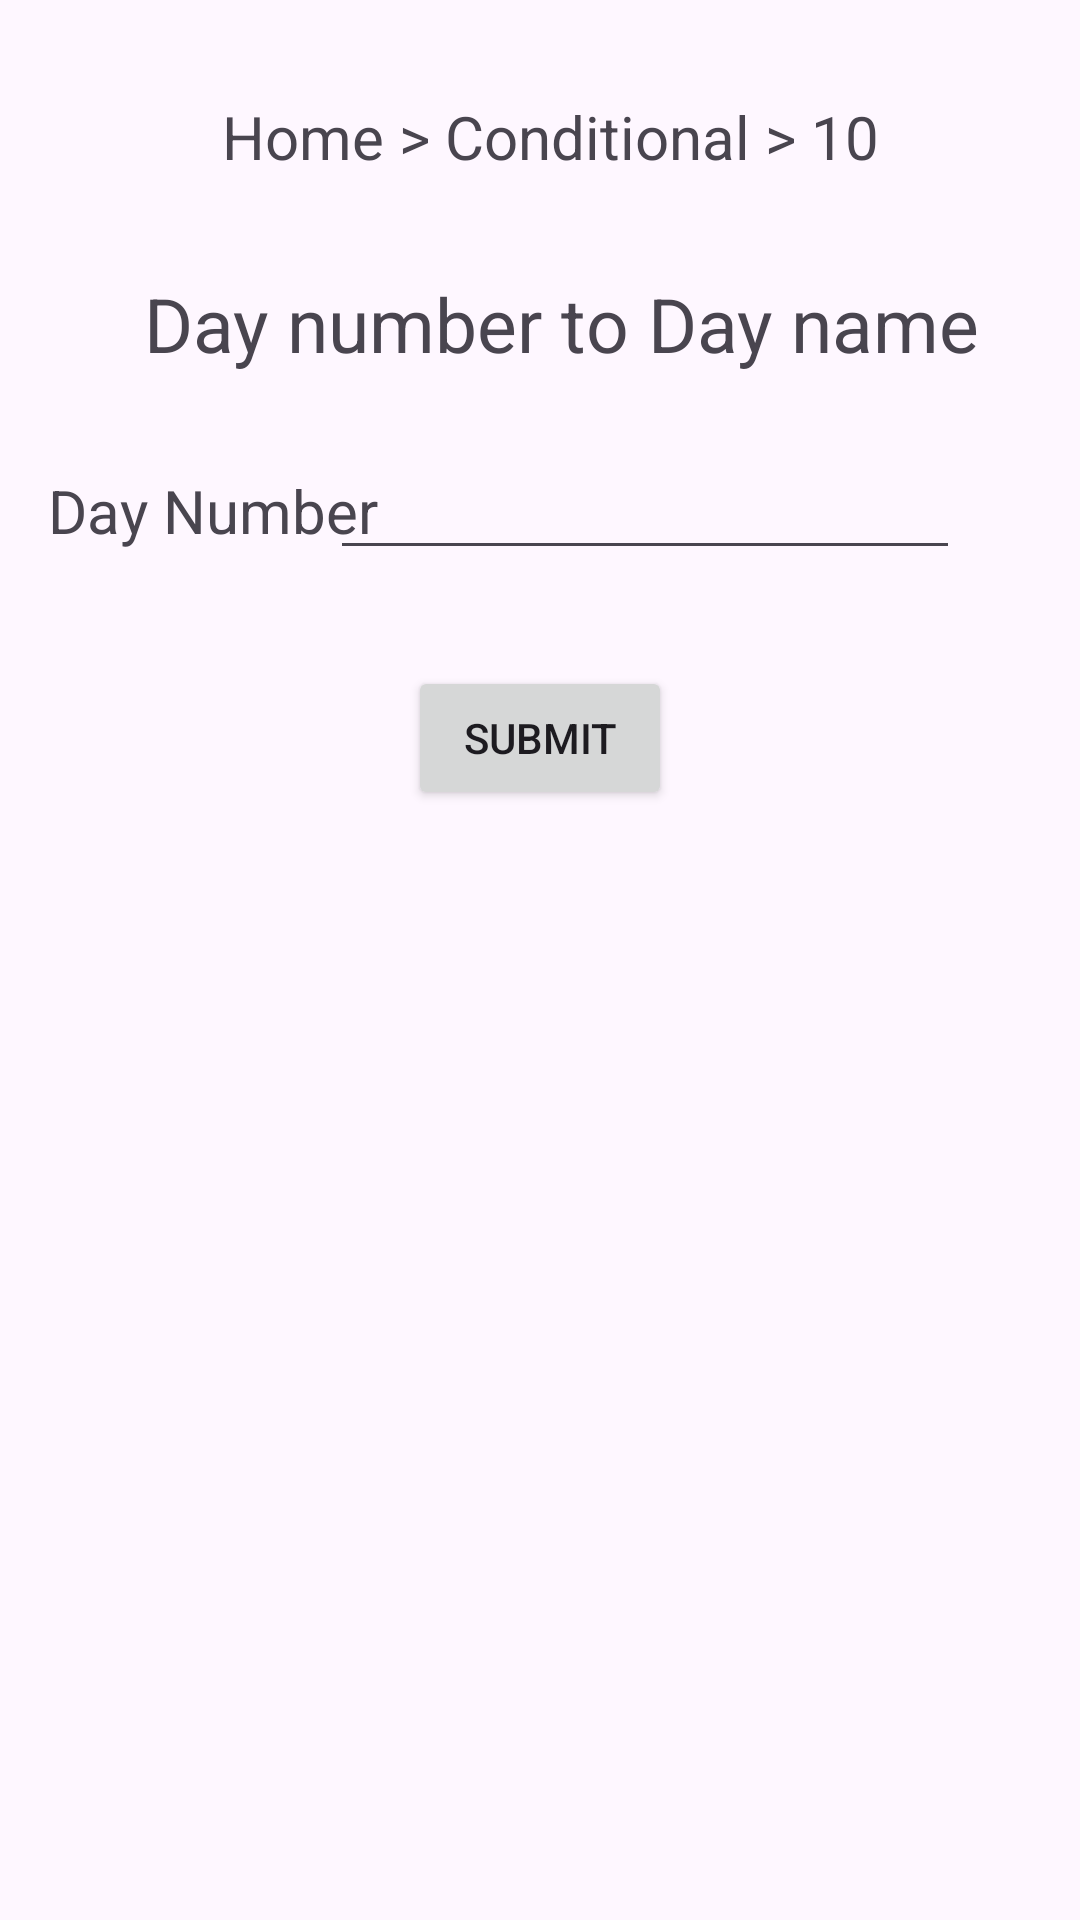

Produce the Android XML layout that renders to this screen, including the resource entries it uses.
<!-- AndroidManifest.xml: application theme Theme.Icube -->
<!-- res/layout/activity_if10.xml -->
<?xml version="1.0" encoding="utf-8"?>
<androidx.constraintlayout.widget.ConstraintLayout xmlns:android="http://schemas.android.com/apk/res/android"
    xmlns:app="http://schemas.android.com/apk/res-auto"
    xmlns:tools="http://schemas.android.com/tools"
    android:layout_width="match_parent"
    android:layout_height="match_parent"
    tools:context=".if10">

    <TextView
        android:id="@+id/textView73"
        android:layout_width="wrap_content"
        android:layout_height="wrap_content"
        android:layout_marginTop="32dp"
        android:text="Home > Conditional > 10"
        android:textSize="20dp"
        app:layout_constraintEnd_toEndOf="parent"
        app:layout_constraintHorizontal_bias="0.526"
        app:layout_constraintStart_toStartOf="parent"
        app:layout_constraintTop_toTopOf="parent" />

    <TextView
        android:id="@+id/textView74"
        android:layout_width="wrap_content"
        android:layout_height="wrap_content"
        android:layout_marginTop="32dp"
        android:text="Day number to Day name"
        android:textSize="25dp"
        app:layout_constraintEnd_toEndOf="parent"
        app:layout_constraintHorizontal_bias="0.59"
        app:layout_constraintStart_toStartOf="parent"
        app:layout_constraintTop_toBottomOf="@+id/textView73" />

    <TextView
        android:id="@+id/textView75"
        android:layout_width="wrap_content"
        android:layout_height="wrap_content"
        android:layout_marginStart="16dp"
        android:layout_marginLeft="16dp"
        android:layout_marginTop="32dp"
        android:text="Day Number"
        android:textSize="20dp"
        app:layout_constraintStart_toStartOf="parent"
        app:layout_constraintTop_toBottomOf="@+id/textView74" />

    <EditText
        android:id="@+id/daynum"
        android:layout_width="wrap_content"
        android:layout_height="wrap_content"
        android:layout_marginTop="24dp"
        android:layout_marginEnd="40dp"
        android:layout_marginRight="40dp"
        android:ems="10"
        android:inputType="number"
        app:layout_constraintEnd_toEndOf="parent"
        app:layout_constraintTop_toBottomOf="@+id/textView74" />

    <Button
        android:id="@+id/submit"
        android:layout_width="wrap_content"
        android:layout_height="wrap_content"
        android:layout_marginTop="32dp"
        android:text="Submit"
        app:layout_constraintEnd_toEndOf="parent"
        app:layout_constraintStart_toStartOf="parent"
        app:layout_constraintTop_toBottomOf="@+id/daynum" />

    <TextView
        android:id="@+id/outp"
        android:layout_width="wrap_content"
        android:layout_height="wrap_content"
        android:layout_marginTop="36dp"
        android:text=""
        android:textSize="20dp"
        app:layout_constraintEnd_toEndOf="parent"
        app:layout_constraintHorizontal_bias="0.498"
        app:layout_constraintStart_toStartOf="parent"
        app:layout_constraintTop_toBottomOf="@+id/submit" />
</androidx.constraintlayout.widget.ConstraintLayout>
<!-- resources referenced by this layout -->
<resources>
  <style name="Theme.Icube" parent="Base.Theme.Icube" />
  <style name="Base.Theme.Icube" parent="Theme.Material3.DayNight.NoActionBar">
          
          
      </style>
</resources>
